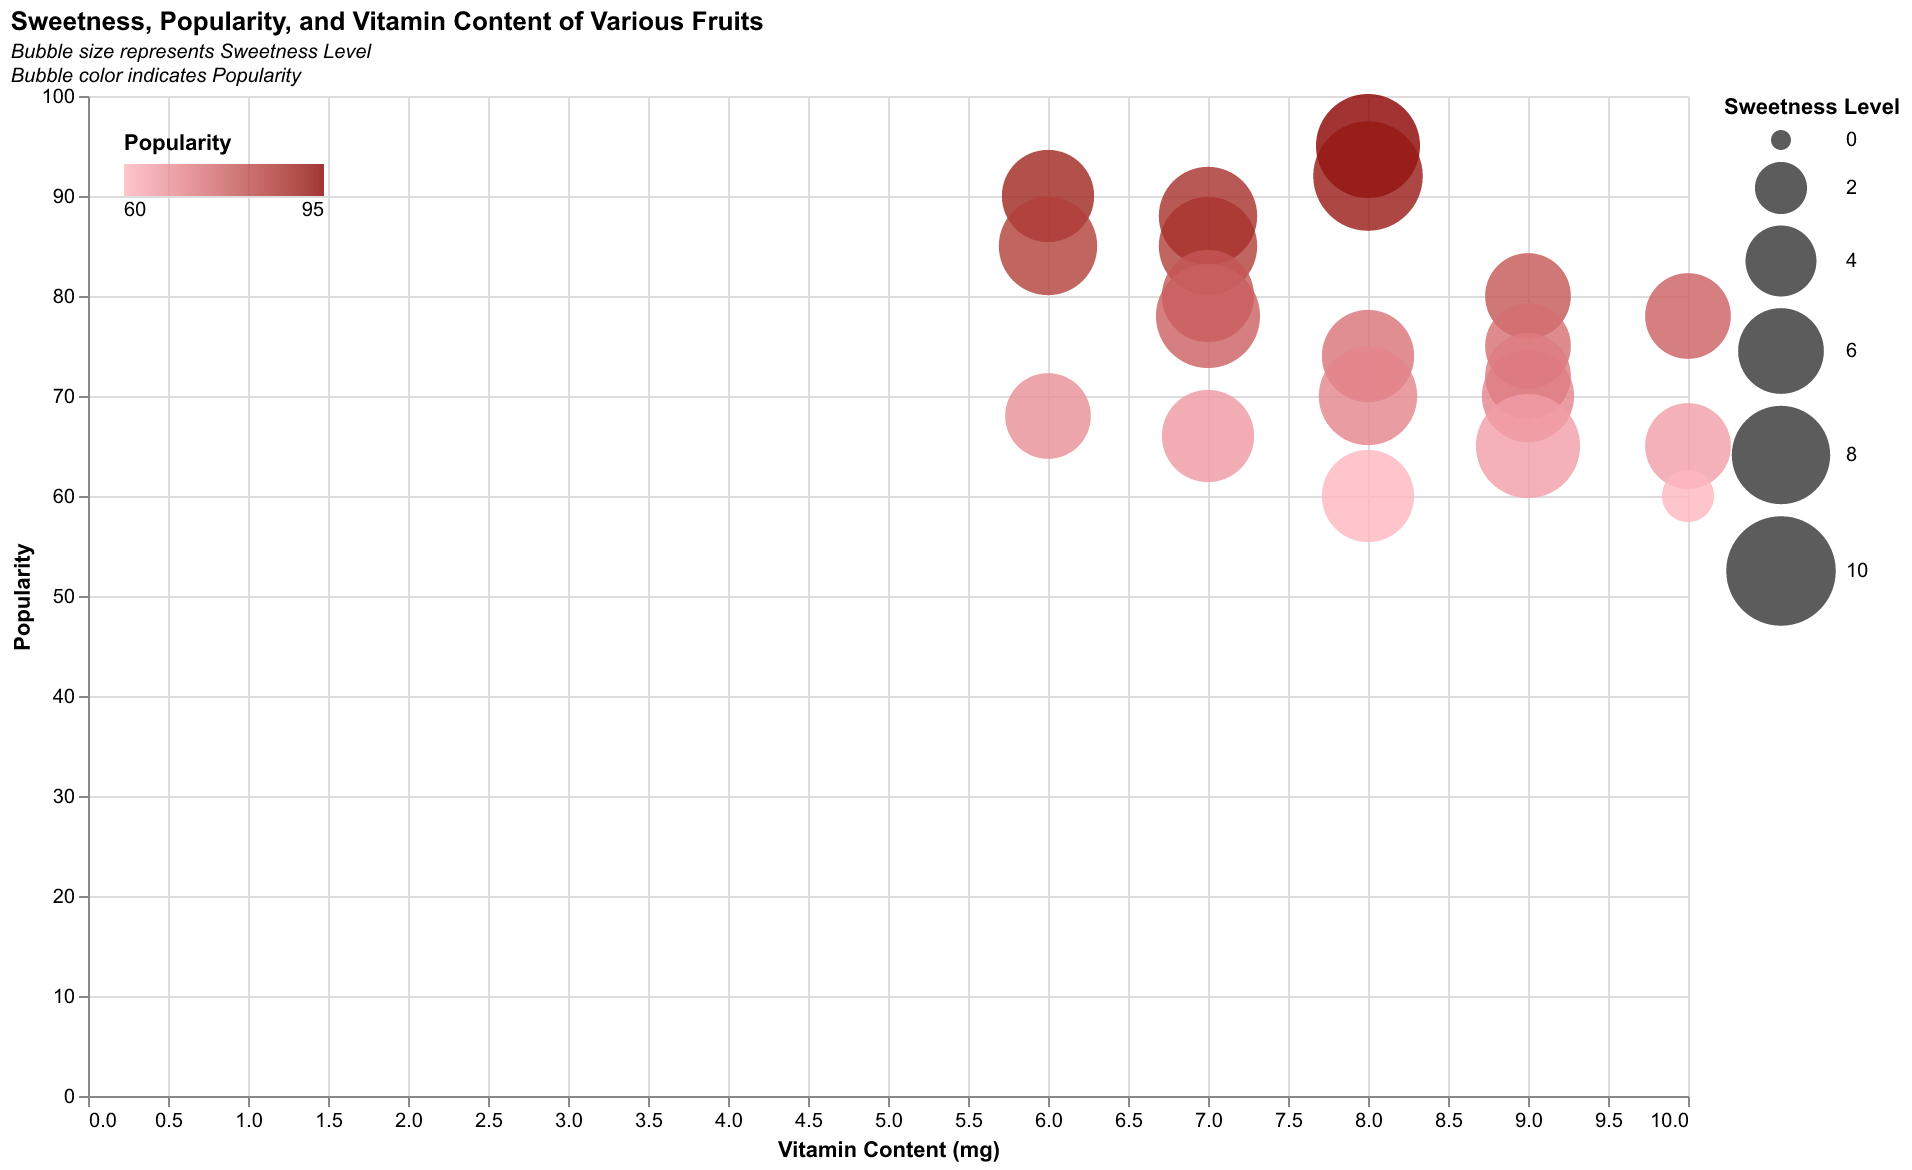

Values plotted in this chart, from the file beside it:
Fruit, Sweetness, Popularity, Vitamin Content
Apple, 7, 90, 6
Banana, 8, 85, 7
Orange, 6, 80, 9
Strawberry, 9, 95, 8
Grapes, 8, 88, 7
Pineapple, 7, 70, 9
Mango, 10, 92, 8
Blueberry, 6, 75, 9
Watermelon, 8, 85, 6
Peach, 7, 80, 7
Kiwi, 6, 65, 10
Papaya, 7, 60, 8
Cherry, 9, 78, 7
Pear, 6, 68, 6
Plum, 7, 66, 7
Raspberry, 6, 72, 9
Blackberry, 7, 74, 8
Apricot, 8, 70, 8
Fig, 9, 65, 9
Pomegranate, 6, 78, 10
Lemon, 2, 60, 10
